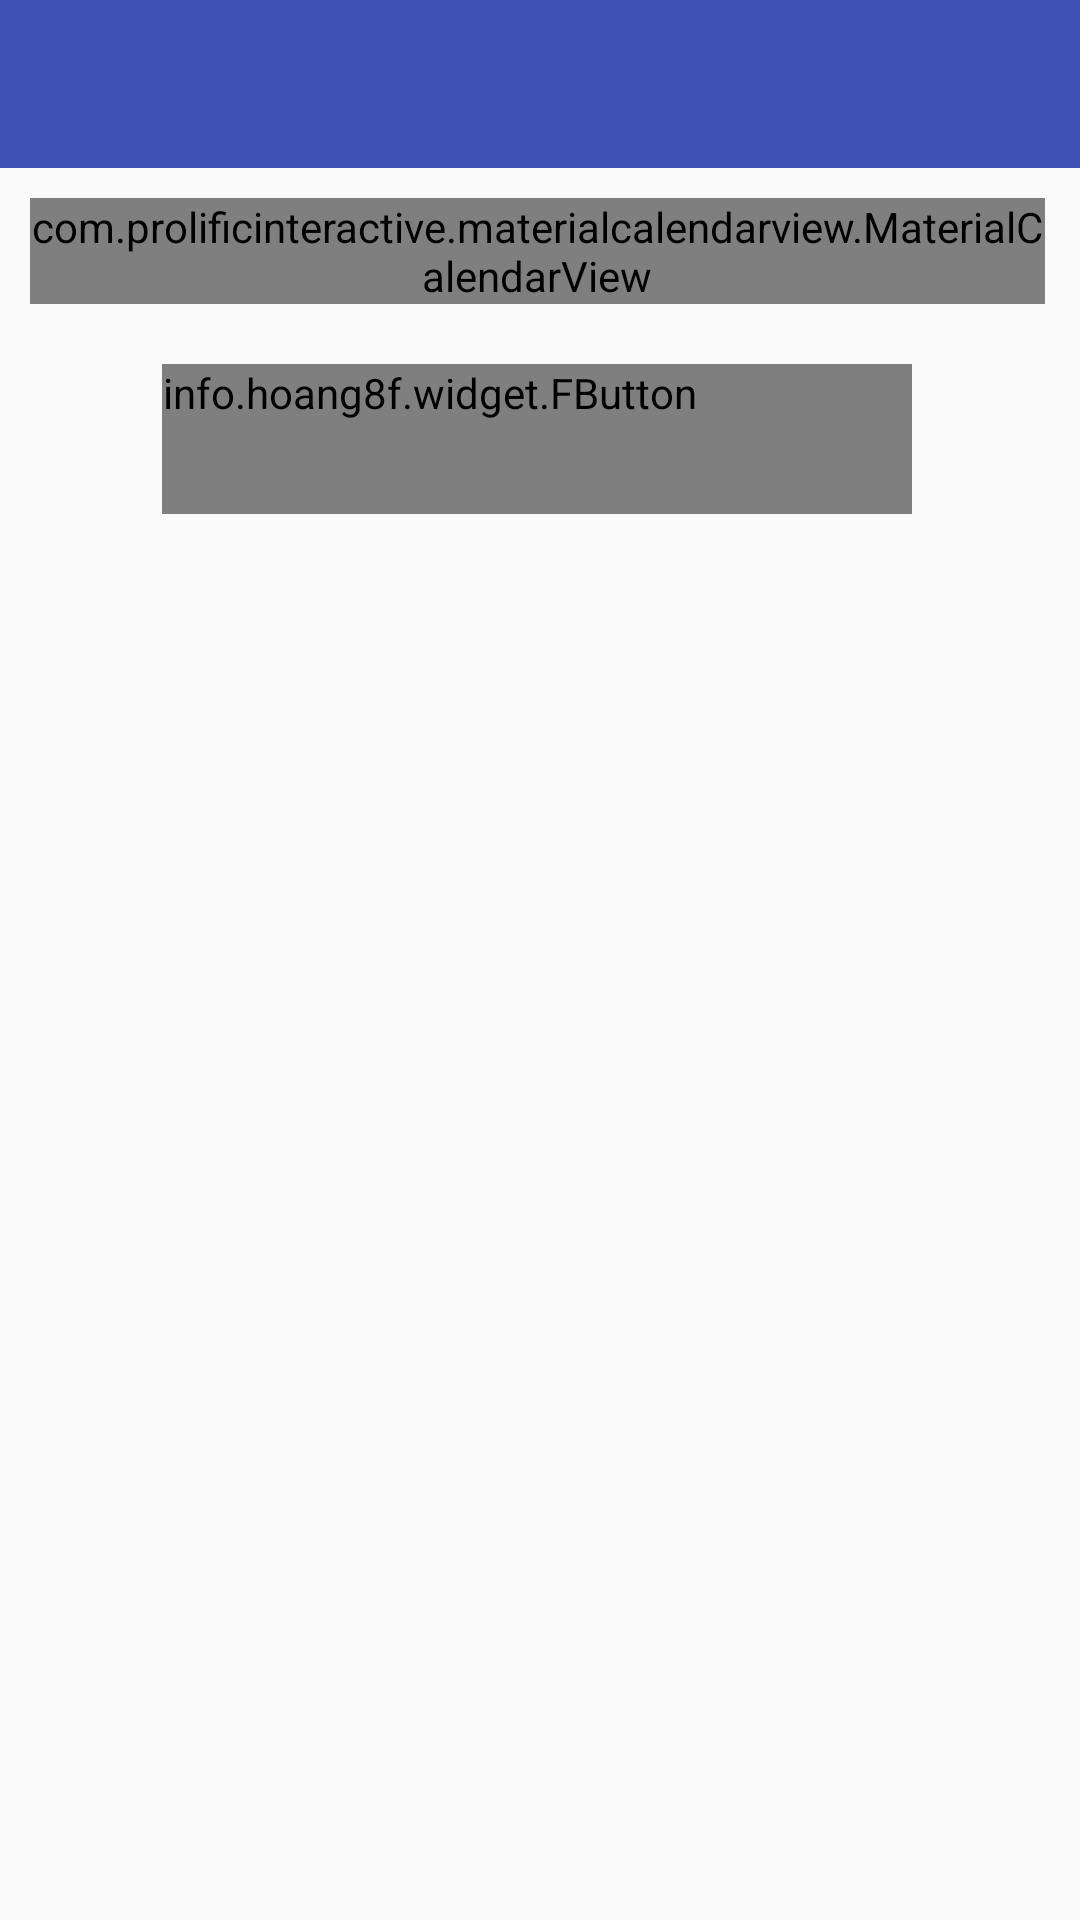

Write the Android layout XML for this screen, with the resource values it uses.
<!-- AndroidManifest.xml: application theme AppTheme -->
<!-- res/layout/activity_calendar.xml -->
<?xml version="1.0" encoding="utf-8"?>
<LinearLayout xmlns:android="http://schemas.android.com/apk/res/android"
    xmlns:tools="http://schemas.android.com/tools"
    xmlns:fbutton="http://schemas.android.com/apk/res-auto"
    android:layout_width="match_parent"
    android:layout_height="match_parent"
    xmlns:app="http://schemas.android.com/apk/res-auto"
    tools:context="com.example.kim.myapplication.CalendarActivity"
    android:orientation="vertical">


    <android.support.v7.widget.Toolbar
        xmlns:android="http://schemas.android.com/apk/res/android"
        android:id="@+id/toolBar"
        android:layout_width="fill_parent"
        android:layout_height="wrap_content"
        android:minHeight="?actionBarSize"
        android:background="?attr/colorPrimary"
        app:popupTheme="@style/ThemeOverlay.AppCompat.Light"
        app:theme="@style/ThemeOverlay.AppCompat.Dark.ActionBar"/>

    <android.support.v4.widget.DrawerLayout
        xmlns:android="http://schemas.android.com/apk/res/android"
        xmlns:tools="http://schemas.android.com/tools"
        android:layout_width="match_parent"
        android:layout_height="match_parent"
        android:id="@+id/drawerLayout"
        tools:context=".CalendarActivity"
        >
        <ScrollView
            android:id="@+id/scrollView"
            android:layout_width="match_parent"
            android:layout_height="match_parent">
                <LinearLayout xmlns:android="http://schemas.android.com/apk/res/android"
                    xmlns:tools="http://schemas.android.com/tools"
                    xmlns:app="http://schemas.android.com/apk/res-auto"
                    android:id="@+id/activity_calendar"
                    android:layout_width="match_parent"
                    android:layout_height="match_parent"
                    android:focusable="true"
                    android:focusableInTouchMode="true"
                    tools:context="com.example.kim.myapplication.CalendarActivity"
                    android:orientation="vertical"
                    android:paddingRight="5px">

                    <com.prolificinteractive.materialcalendarview.MaterialCalendarView
                        xmlns:app="http://schemas.android.com/apk/res-auto"
                        android:id="@+id/calendarView"
                        android:layout_width="match_parent"
                        android:layout_height="wrap_content"
                        android:layout_margin="10dp"
                        app:mcv_showOtherDates="all"
                        app:mcv_selectionColor="#00F"
                        />

                    <info.hoang8f.widget.FButton
                        android:id="@+id/memobutton"
                        android:layout_width="wrap_content"
                        android:layout_height="wrap_content"
                        android:layout_gravity="center_horizontal"
                        android:layout_margin="10dp"
                        android:minHeight="@dimen/demo_button_min_height"
                        android:minWidth="@dimen/demo_button_min_width"
                        android:text="메모 추가"
                        android:textColor="@android:color/white"
                        fbutton:buttonColor="@color/fbutton_color_wet_asphalt"
                        fbutton:shadowEnabled="true" />


                    <ListView
                        android:id="@+id/memoList"
                        android:layout_width="match_parent"
                        android:layout_height="wrap_content"
                        android:layout_marginTop="10dp"
                        android:background="#fff"
                        android:divider="@color/fbutton_color_wet_asphalt"
                        android:dividerHeight="1dp"/>
            </LinearLayout>
        </ScrollView>

        <LinearLayout
            android:background="#fff"
            android:layout_gravity="left|start"
            android:layout_width="200dp"
            android:layout_height="match_parent"
            android:paddingTop="@dimen/activity_vertical_margin"
            android:orientation="vertical"
            >
            <TextView
                android:layout_width="wrap_content"
                android:layout_height="wrap_content"
                android:layout_gravity="left"
                android:layout_margin="10dp"
                android:id="@+id/idTextView"
                android:text="UserID"
                android:textSize="25dp"
                android:textStyle="bold"
                android:textColor="#000"/>

            <ListView
                android:id="@+id/left_drawer"
                android:layout_width="match_parent"
                android:layout_height="match_parent"
                android:background="#fff"
                android:divider="#eee"
                android:dividerHeight="1dp"/>
        </LinearLayout>
    </android.support.v4.widget.DrawerLayout>

</LinearLayout>
<!-- resources referenced by this layout -->
<resources>
  <color name="fbutton_color_wet_asphalt">#34495e</color>
  <dimen name="activity_vertical_margin">16dp</dimen>
  <dimen name="demo_button_min_height">50dp</dimen>
  <dimen name="demo_button_min_width">250dp</dimen>
  <style name="AppTheme" parent="Theme.AppCompat.Light.NoActionBar">
          
          <item name="colorPrimary">@color/colorPrimary</item>
          <item name="colorPrimaryDark">@color/colorPrimaryDark</item>
          <item name="colorAccent">@color/colorAccent</item>
  
          <item name="android:statusBarColor">@color/colorPrimaryDark</item>
          <item name="drawerArrowStyle">@style/DrawerArrowStyle</item>
      </style>
  <color name="colorPrimary">#3F51B5</color>
  <color name="colorPrimaryDark">#303F9F</color>
  <color name="colorAccent">#FF4081</color>
  
      //Color Swatches provided by http://designmodo.github.io/Flat-UI/
  <style name="DrawerArrowStyle" parent="Widget.AppCompat.DrawerArrowToggle">
          <item name="spinBars">true</item>
          <item name="color">@android:color/black</item>
      </style>
</resources>
